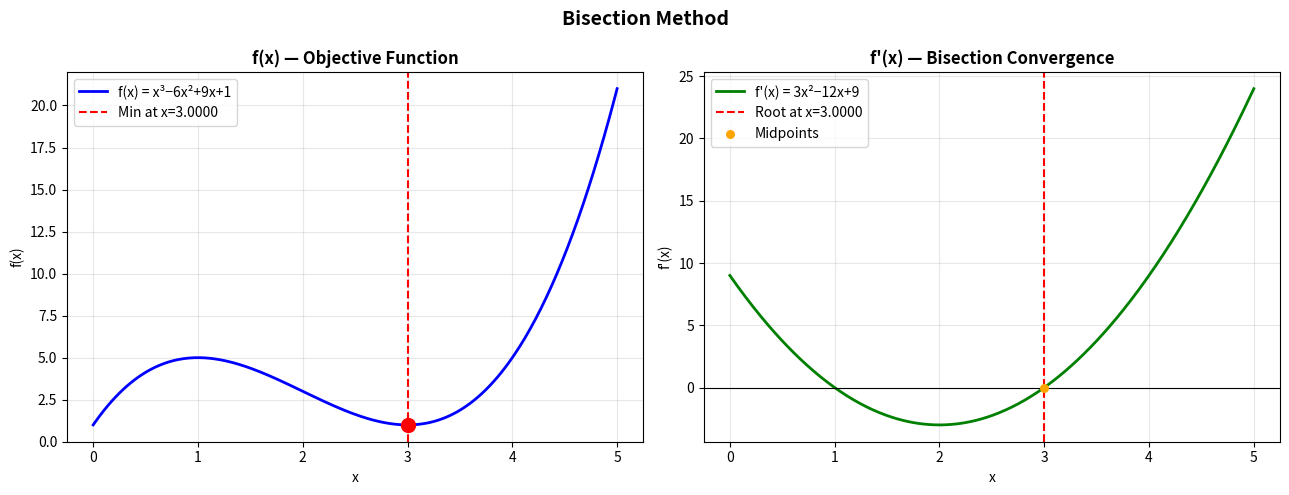

Write Python code to recreate this figure.
import numpy as np
import matplotlib.pyplot as plt

# ── Define the objective function and its derivative ────────
def f(x):
    return x**3 - 6*x**2 + 9*x + 1    # f'(x) = 3x²-12x+9 → roots at x=1,3

def df(x):
    return 3*x**2 - 12*x + 9           # Derivative (we find its root)

# ── Bisection Method ─────────────────────────────────────────
def bisection_method(df, a, b, tol=1e-6):
    """
    Find x where df(x) = 0 in [a, b] using Bisection.
    Requires df(a) and df(b) to have opposite signs.
    Returns: root, f(root), history of midpoints
    """
    if df(a) * df(b) > 0:
        raise ValueError("df(a) and df(b) must have opposite signs!")

    history = []
    iteration = 0

    print(f"{'Iter':>4} {'a':>10} {'b':>10} {'midpoint':>12} {'f(mid)':>12} {'df(mid)':>12} {'|b-a|':>12}")
    print("-" * 82)

    while abs(b - a) > tol:
        iteration += 1
        mid = (a + b) / 2
        f_mid = f(mid)
        df_mid = df(mid)
        history.append(mid)

        print(f"{iteration:>4} {a:>10.6f} {b:>10.6f} {mid:>12.8f} {f_mid:>12.6f} {df_mid:>12.8f} {abs(b-a):>12.8f}")

        if df_mid == 0:
            break
        elif df(a) * df_mid < 0:
            b = mid
        else:
            a = mid

    root = (a + b) / 2
    return root, f(root), history

# ── Run ──────────────────────────────────────────────────────
a, b = 2.0, 4.0    # df changes sign here → minimum at x = 3
print("=" * 82)
print("  BISECTION METHOD")
print(f"  Function   : f(x) = x³ - 6x² + 9x + 1")
print(f"  Derivative : f'(x) = 3x² - 12x + 9")
print(f"  Interval   : [{a}, {b}]  (searching for root of f')")
print("=" * 82)

root, f_root, history = bisection_method(df, a, b)

print("-" * 82)
print(f"\n  ✔ Root of f'(x) found at  x = {root:.8f}")
print(f"  ✔ f(x) at minimum        = {f_root:.8f}")
print(f"  ✔ True minimum at        x = 3.0,  f(3) = 1.0")
print(f"  ✔ Total iterations: {len(history)}")

# ── Plot 1: f(x) with minimum marked ─────────────────────────
x_vals = np.linspace(0, 5, 400)
y_vals = f(x_vals)
dy_vals = df(x_vals)

fig, axes = plt.subplots(1, 2, figsize=(13, 5))

# Left: function
axes[0].plot(x_vals, y_vals, 'b-', linewidth=2, label="f(x) = x³−6x²+9x+1")
axes[0].axvline(x=root, color='red', linestyle='--', linewidth=1.5, label=f'Min at x={root:.4f}')
axes[0].scatter([root], [f_root], color='red', zorder=5, s=100)
axes[0].set_title("f(x) — Objective Function", fontweight='bold')
axes[0].set_xlabel("x"); axes[0].set_ylabel("f(x)")
axes[0].legend(); axes[0].grid(True, alpha=0.3)

# Right: derivative with bisection history
axes[1].plot(x_vals, dy_vals, 'g-', linewidth=2, label="f'(x) = 3x²−12x+9")
axes[1].axhline(y=0, color='black', linewidth=0.8)
axes[1].axvline(x=root, color='red', linestyle='--', linewidth=1.5, label=f'Root at x={root:.4f}')

for i, mid in enumerate(history):
    axes[1].scatter(mid, df(mid), color='orange', zorder=4, s=30,
                    label='Midpoints' if i == 0 else "")

axes[1].set_title("f'(x) — Bisection Convergence", fontweight='bold')
axes[1].set_xlabel("x"); axes[1].set_ylabel("f'(x)")
axes[1].legend(); axes[1].grid(True, alpha=0.3)

plt.suptitle('Bisection Method', fontsize=14, fontweight='bold')
plt.tight_layout()
plt.show()
